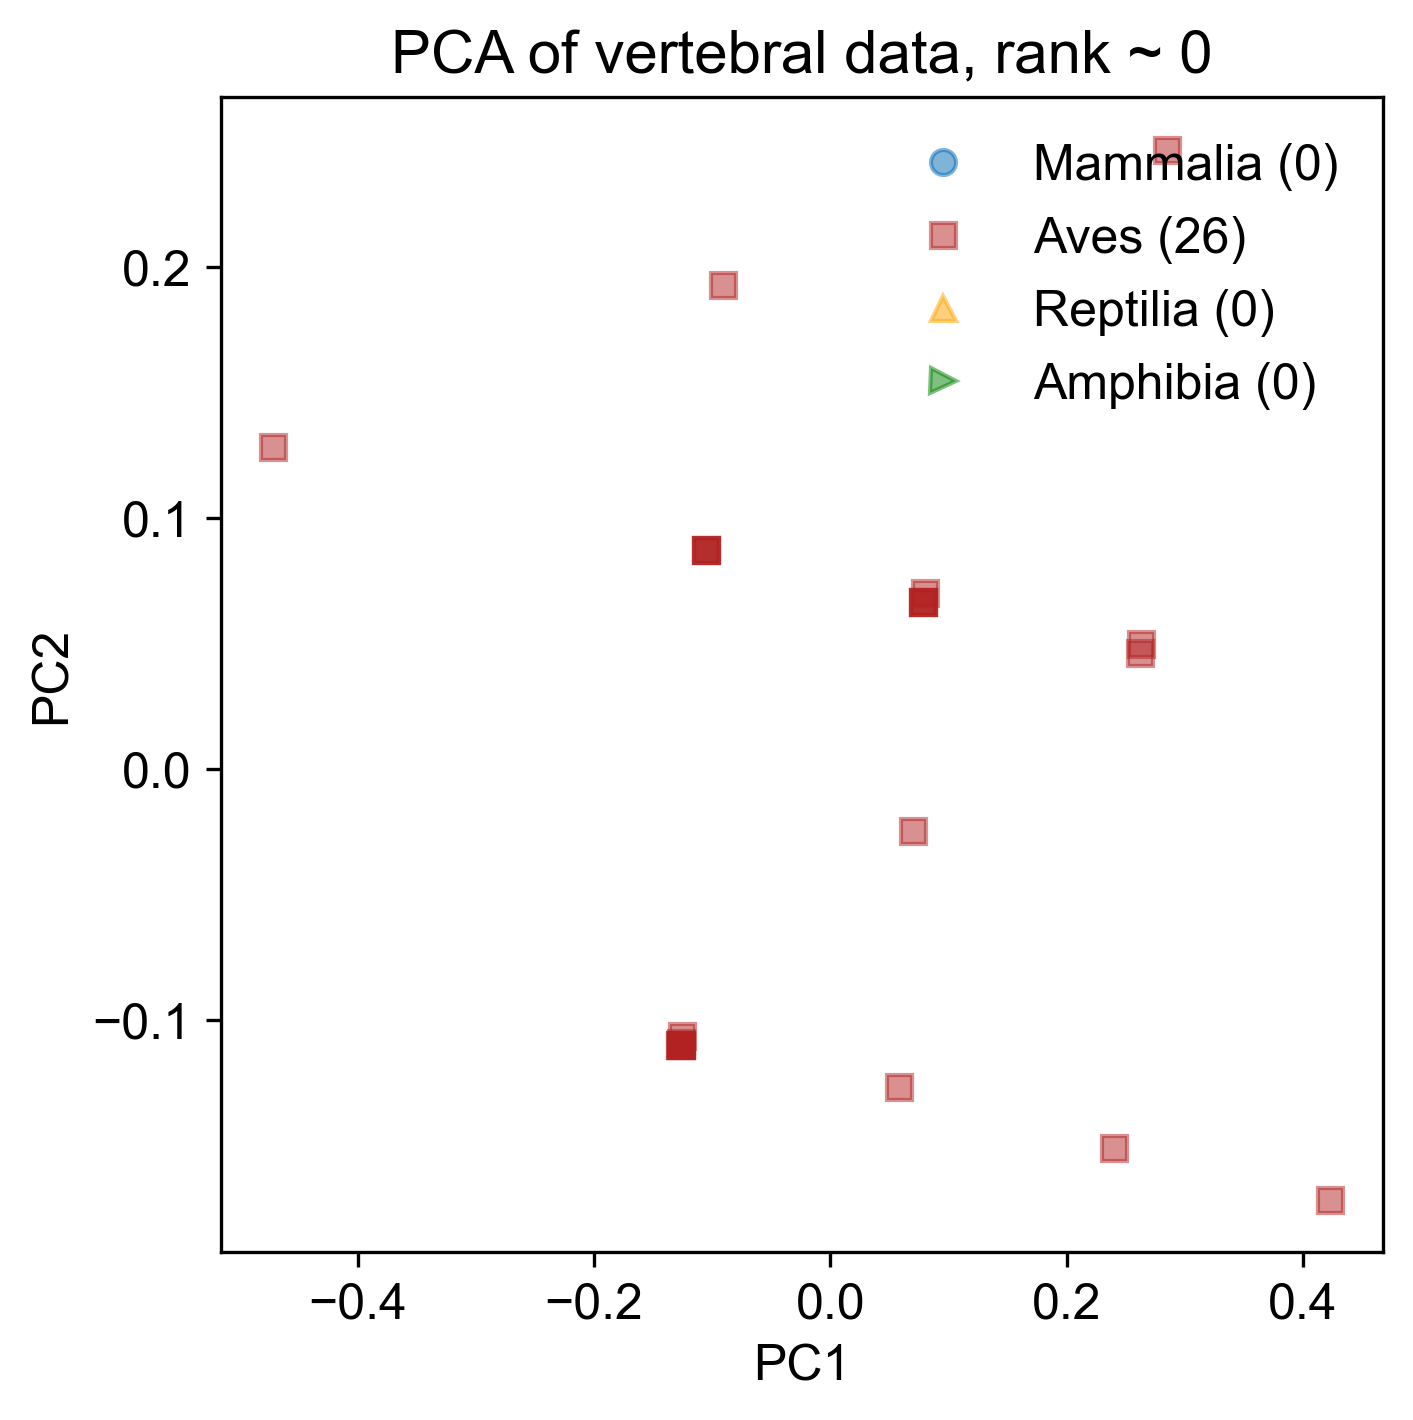

Values plotted in this chart, from the file beside it:
4.230778473187320476e-01, -1.716283038132009608e-01, -2.063261735232420693e-02, -1.534106118531539803e-02, -3.769309383310881317e-19
-1.268772349627504126e-01, -1.098280612258853567e-01, -5.587223213742549370e-03, 1.822154608365912296e-02, -2.043074190390244676e-19
-1.048377639204948059e-01, 8.714769205101571825e-02, -2.192945754143168363e-02, -1.053306920636322983e-03, -2.661291709382444109e-18
2.627799689856218368e-01, 4.970091043395884201e-02, 2.499350024506028986e-02, 1.862757556094902719e-02, -1.300357452578971055e-19
5.800254549057491660e-02, -1.268485078998833615e-01, 4.058338936606270542e-02, -5.263636033455201639e-03, -1.822127796087981438e-19
7.811784164768516281e-02, 6.665620238818943666e-02, -2.333991605457518687e-02, 2.173015754492917118e-02, 4.633956744710367763e-20
2.617264065620306113e-01, 4.596924856606114662e-02, -3.123878572720937413e-02, -1.663417838890792963e-02, 7.942977101973837374e-20
-1.266595818473617852e-01, -1.098932159456527391e-01, -7.750026933572775646e-03, -2.161054049475061561e-03, -5.837466903797344841e-21
-1.048377639204947781e-01, 8.714769205101570437e-02, -2.192945754143168710e-02, -1.053306920636310840e-03, 1.308585153231368124e-19
-1.048377639204947781e-01, 8.714769205101570437e-02, -2.192945754143168710e-02, -1.053306920636310840e-03, 1.308585153231368124e-19
7.833549476307365145e-02, 6.659104766842209588e-02, -2.550271977440541835e-02, 1.347557411794977336e-03, 8.554261792999296661e-20
-1.266595818473617852e-01, -1.098932159456527391e-01, -7.750026933572775646e-03, -2.161054049475061561e-03, -5.837466903797344841e-21
-1.266595818473617852e-01, -1.098932159456527391e-01, -7.750026933572775646e-03, -2.161054049475061561e-03, -5.837466903797344841e-21
-1.266595818473617852e-01, -1.098932159456527391e-01, -7.750026933572775646e-03, -2.161054049475061561e-03, -5.837466903797344841e-21
-1.048377639204947781e-01, 8.714769205101570437e-02, -2.192945754143168710e-02, -1.053306920636310840e-03, 1.308585153231368124e-19
-4.711842812876315678e-01, 1.282609808162029075e-01, -1.478293307548421594e-02, -5.855035585498886107e-03, 2.214903101094244798e-19
-1.268772349627503016e-01, -1.098280612258854122e-01, -5.587223213742545901e-03, 1.822154608365913336e-02, -4.504051738668660148e-20
7.982436341744192365e-02, 7.019240009678509584e-02, 2.640395875820380350e-02, -4.155888904616451135e-03, -4.551679738186401292e-20
-1.251707131929935268e-01, -1.062918635172897391e-01, 4.415665159903645054e-02, -7.664500365886490682e-03, -1.368968822156543221e-19
-9.094911764832479262e-02, 1.928708509060758081e-01, 7.479418421985731258e-02, -1.150632598903979405e-02, -6.291232418711011435e-20
7.018466999298814124e-02, -2.466154675341879557e-02, 8.756315631457270432e-02, 1.016939134768693812e-02, -2.841272542900773017e-19
2.396869355197752127e-01, -1.510065047108399561e-01, -1.489655139952024074e-02, 2.640674615387515658e-03, -9.646926169008507623e-20
-1.261785381260754624e-01, -1.090254551984456838e-01, 4.145240839664361167e-03, -1.372821569514498172e-02, -1.900079549031685721e-20
7.833549476307365145e-02, 6.659104766842209588e-02, -2.550271977440541835e-02, 1.347557411794977986e-03, 8.554261792999295458e-20
2.848194400278773464e-01, 2.466766637108598892e-01, 8.651265917371166875e-03, -6.472774433464147320e-04, 4.586328745192625415e-20
7.833549476307365145e-02, 6.659104766842209588e-02, -2.550271977440541835e-02, 1.347557411794977986e-03, 8.554261792999295458e-20
